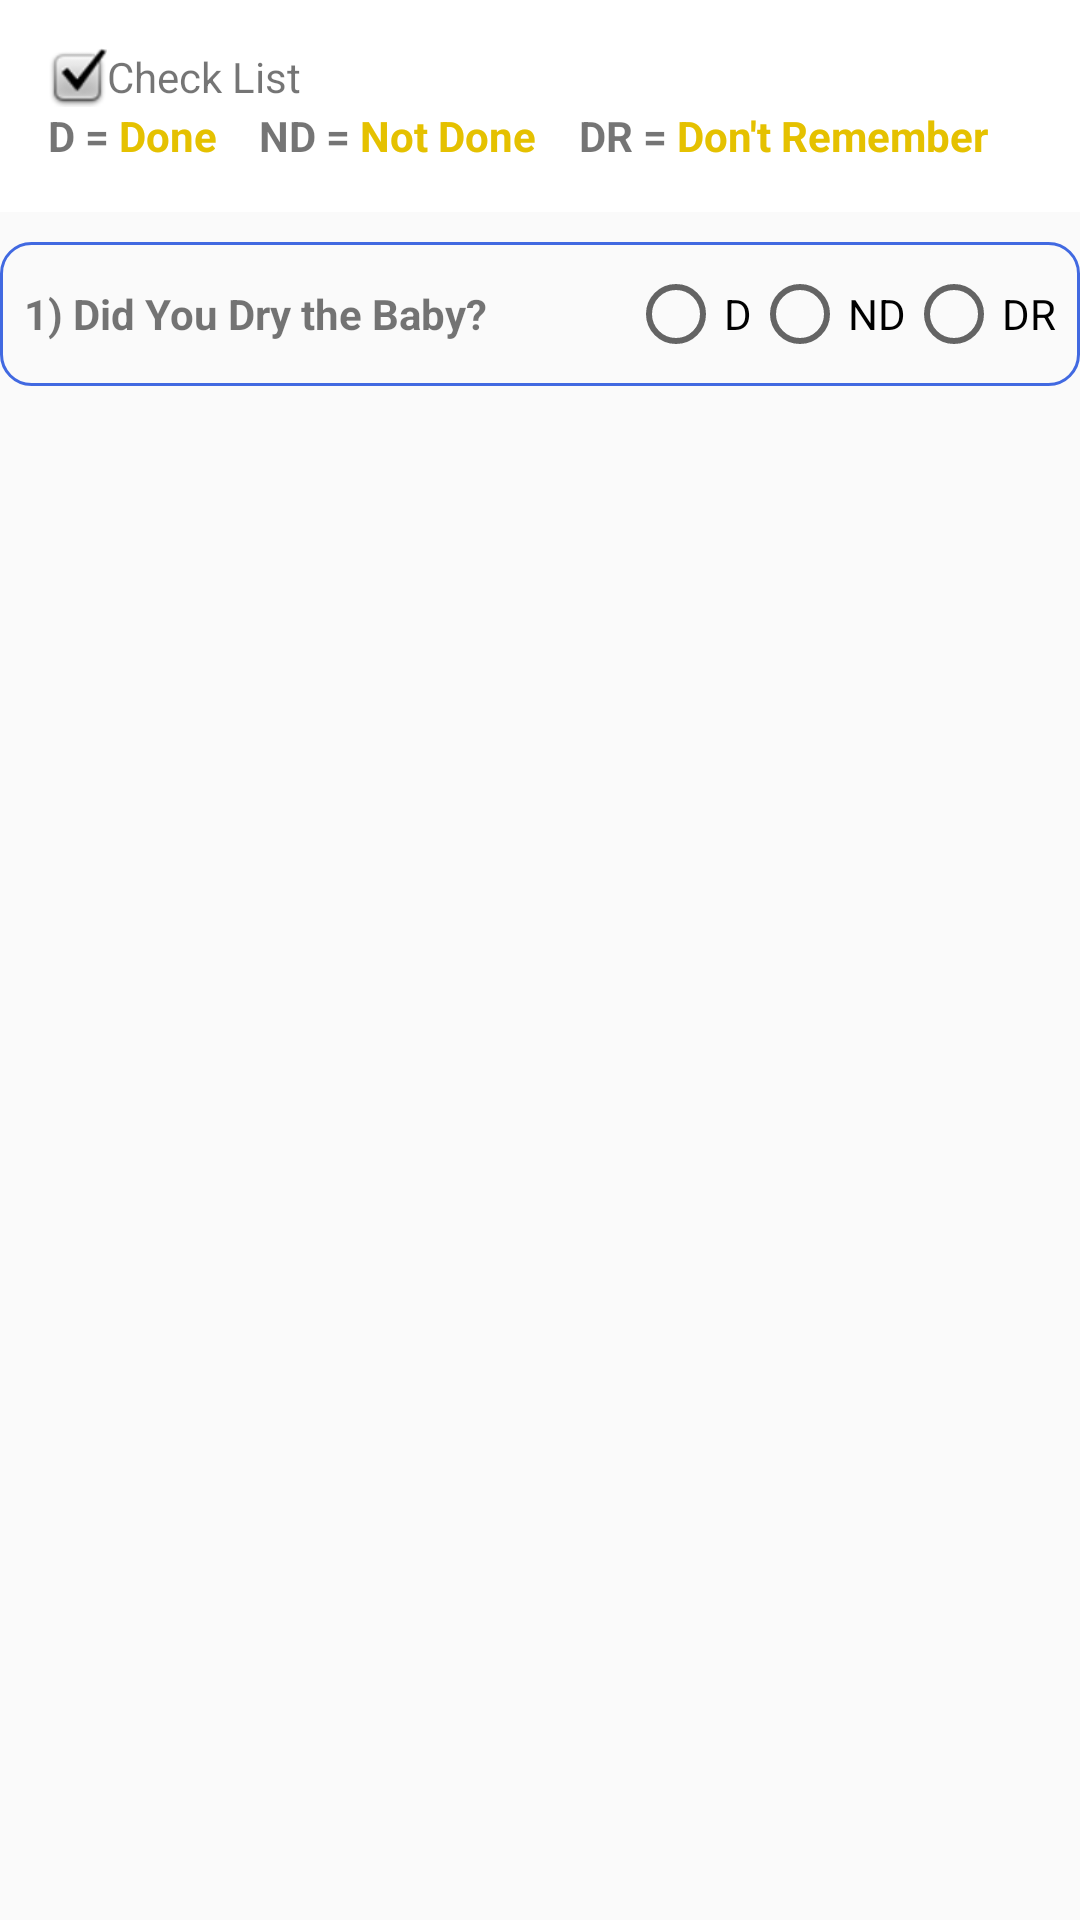

The Android layout XML behind this screen, and the referenced resources:
<!-- AndroidManifest.xml: application theme AppTheme -->
<!-- res/layout/routine_layout.xml -->
<?xml version="1.0" encoding="utf-8"?>
<LinearLayout xmlns:android="http://schemas.android.com/apk/res/android"
    android:layout_width="match_parent"
    android:layout_height="match_parent"
    android:orientation="vertical">

    <include layout="@layout/dialog_head2"/>

    <LinearLayout
        android:layout_width="match_parent"
        android:layout_marginTop="10sp"
        android:layout_height="wrap_content"
        android:gravity="center_vertical"
        android:padding="8dp"
        android:background="@drawable/square"
        android:orientation="horizontal">

        <TextView
            android:layout_width="0dp"
            android:layout_height="wrap_content"
            android:layout_weight=".3"
            android:textStyle="bold"
            android:text="@string/did_you_dry_the_baby" />

        <RadioGroup
            android:layout_width="wrap_content"
            android:layout_height="wrap_content"
            android:orientation="horizontal">

            <android.support.v7.widget.AppCompatRadioButton
                android:layout_width="wrap_content"
                android:layout_height="wrap_content"
                android:text="@string/d"/>
            <android.support.v7.widget.AppCompatRadioButton
                android:layout_width="wrap_content"
                android:layout_height="wrap_content"
                android:text="@string/nd"/>
            <android.support.v7.widget.AppCompatRadioButton
                android:layout_width="wrap_content"
                android:layout_height="wrap_content"
                android:text="@string/dr"/>

        </RadioGroup>

    </LinearLayout>





</LinearLayout>
<!-- res/layout/dialog_head2.xml (included above) -->
<?xml version="1.0" encoding="utf-8"?>
<LinearLayout
    xmlns:android="http://schemas.android.com/apk/res/android" android:layout_width="match_parent"
    android:orientation="vertical"
    android:background="@android:color/white"
    android:padding="@dimen/activity_horizontal_margin"
    android:layout_height="wrap_content">
    <TextView
        android:layout_width="match_parent"
        android:layout_height="wrap_content"
        android:drawableLeft="@android:drawable/checkbox_on_background"
        android:text="@string/check_list" />

    <LinearLayout
        android:layout_width="match_parent"
        android:layout_height="wrap_content"
        android:orientation="horizontal">
        <LinearLayout
            android:layout_width="wrap_content"
            android:layout_height="wrap_content"
            android:layout_weight="1"
            android:orientation="horizontal">
            <TextView
                android:layout_width="wrap_content"
                android:layout_height="wrap_content"
                android:textStyle="bold"
                android:text="D = "/>
            <TextView
                android:layout_width="wrap_content"
                android:layout_height="wrap_content"
                android:textStyle="bold"
                android:textColor="@color/colorAccent"
                android:text="@string/done"/>
        </LinearLayout>
        <LinearLayout
            android:layout_width="wrap_content"
            android:layout_height="wrap_content"
            android:layout_weight="1"
            android:orientation="horizontal">
            <TextView
                android:layout_width="wrap_content"
                android:layout_height="wrap_content"
                android:textStyle="bold"
                android:text="ND = "/>
            <TextView
                android:layout_width="wrap_content"
                android:layout_height="wrap_content"
                android:textStyle="bold"
                android:textColor="@color/colorAccent"
                android:text="@string/not_done"/>
        </LinearLayout>

        <LinearLayout
            android:layout_width="wrap_content"
            android:layout_height="wrap_content"
            android:layout_weight="1"
            android:orientation="horizontal">
            <TextView
                android:layout_width="wrap_content"
                android:layout_height="wrap_content"
                android:textStyle="bold"
                android:text="DR = "/>
            <TextView
                android:layout_width="wrap_content"
                android:layout_height="wrap_content"
                android:textStyle="bold"
                android:textColor="@color/colorAccent"
                android:text="@string/dont_remember"/>
        </LinearLayout>
    </LinearLayout>
</LinearLayout>
<!-- resources referenced by this layout -->
<resources>
  <color name="colorAccent">#e5c100</color>
  <dimen name="activity_horizontal_margin">16dp</dimen>
  <!-- drawable square (drawable) -->
  <?xml version="1.0" encoding="utf-8"?>
  <shape xmlns:android="http://schemas.android.com/apk/res/android">
      <stroke
          android:width="1dip"
          android:color="@color/colorPrimary" />
      <corners android:radius="10dip" />
      <padding
          android:bottom="10dip"
          android:left="10dip"
          android:right="10dip"
          android:top="10dip" />
  </shape>
  <string name="check_list">Check List</string>
  <string name="d">D</string>
  <string name="did_you_dry_the_baby">1) Did You Dry the Baby?</string>
  <string name="done">Done</string>
  <string name="dont_remember">Don\'t Remember</string>
  <string name="dr">DR</string>
  <string name="nd">ND</string>
  <string name="not_done">Not Done</string>
  <style name="AppTheme" parent="Theme.AppCompat.Light.DarkActionBar">
          
          <item name="colorPrimary">@color/colorPrimary</item>
          <item name="colorPrimaryDark">@color/colorPrimaryDark</item>
          <item name="colorAccent">@color/colorAccent</item>
      </style>
  <color name="colorPrimary">#4169E1</color>
  <color name="colorPrimaryDark">#4069E1</color>
</resources>
